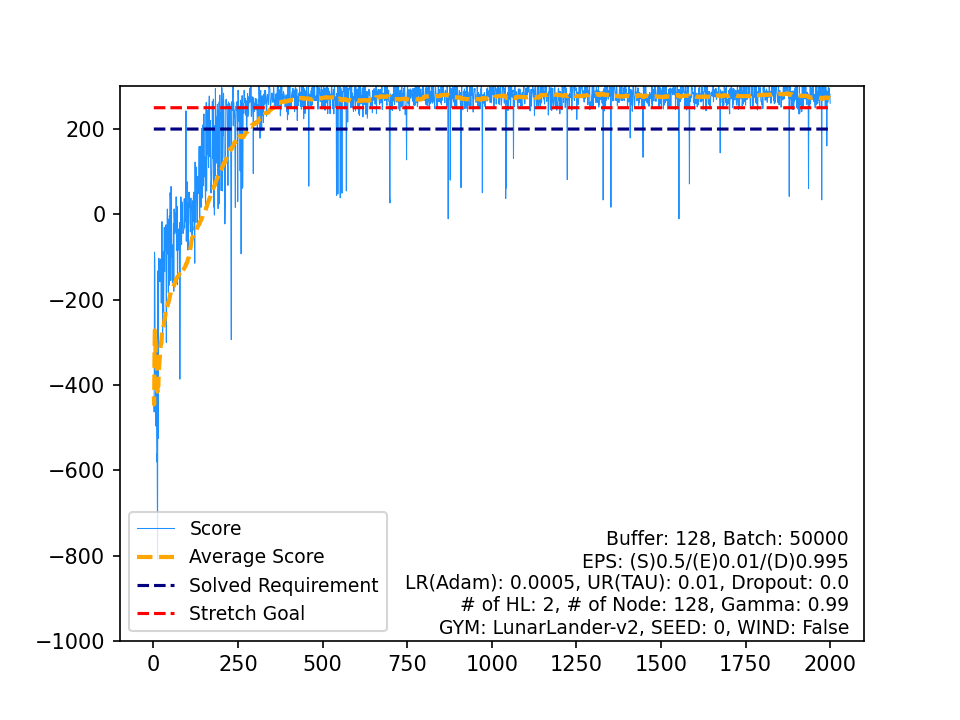

The data file committed next to this chart (first rows):
, Score, Average Score, Timestamp, Solved Requirement, Stretch Goal
0, -427.8, -427.8, 79, 200, 250
1, -463.4, -445.6, 76, 200, 250
2, -88.57, -326.6, 84, 200, 250
3, -108.4, -272, 113, 200, 250
4, -387.4, -295.1, 76, 200, 250
5, -298.4, -295.7, 68, 200, 250
6, -496.3, -324.3, 72, 200, 250
7, -289.1, -319.9, 67, 200, 250
8, -480.9, -337.8, 98, 200, 250
9, -580.8, -362.1, 85, 200, 250
10, -560.6, -380.2, 80, 200, 250
11, -808.2, -415.8, 90, 200, 250
12, -132.6, -394, 63, 200, 250
13, -525.5, -403.4, 70, 200, 250
14, -130.7, -385.2, 87, 200, 250
15, -103.2, -367.6, 74, 200, 250
16, -116.1, -352.8, 55, 200, 250
17, -140.1, -341, 97, 200, 250
18, -157.8, -331.4, 91, 200, 250
19, -108.7, -320.2, 90, 200, 250
20, -119, -310.6, 105, 200, 250
21, -104.5, -301.3, 55, 200, 250
22, -208, -297.2, 305, 200, 250
23, -111.1, -289.5, 146, 200, 250
24, -17.09, -278.6, 285, 200, 250
25, -118.1, -272.4, 75, 200, 250
26, -305.2, -273.6, 621, 200, 250
27, -87.68, -267, 136, 200, 250
28, -171.2, -263.7, 130, 200, 250
29, -229.5, -262.5, 246, 200, 250
30, -102.5, -257.4, 237, 200, 250
31, -30.7, -250.3, 208, 200, 250
32, -134.1, -246.8, 682, 200, 250
33, -40.19, -240.7, 332, 200, 250
34, -70.63, -235.8, 147, 200, 250
35, -83.74, -231.6, 316, 200, 250
36, -24.51, -226, 219, 200, 250
37, -300.4, -228, 275, 200, 250
38, -65.09, -223.8, 413, 200, 250
39, -83.58, -220.3, 510, 200, 250
40, 12.45, -214.6, 233, 200, 250
41, -92.71, -211.7, 235, 200, 250
42, -66.1, -208.3, 195, 200, 250
43, -184, -207.8, 481, 200, 250
44, -11.34, -203.4, 264, 200, 250
45, -166.5, -202.6, 201, 200, 250
46, -3.15, -198.4, 149, 200, 250
47, -35.77, -195, 999, 200, 250
48, 50.75, -190, 202, 200, 250
49, 32.49, -185.5, 216, 200, 250
50, -155.1, -184.9, 104, 200, 250
51, 65.3, -180.1, 204, 200, 250
52, -84.03, -178.3, 210, 200, 250
53, -98.69, -176.8, 132, 200, 250
54, -74.62, -175, 999, 200, 250
55, -160.3, -174.7, 265, 200, 250
56, -71.61, -172.9, 115, 200, 250
57, -81.21, -171.3, 126, 200, 250
58, -20.94, -168.8, 999, 200, 250
59, -180.4, -168.9, 999, 200, 250
... 1,940 more rows
